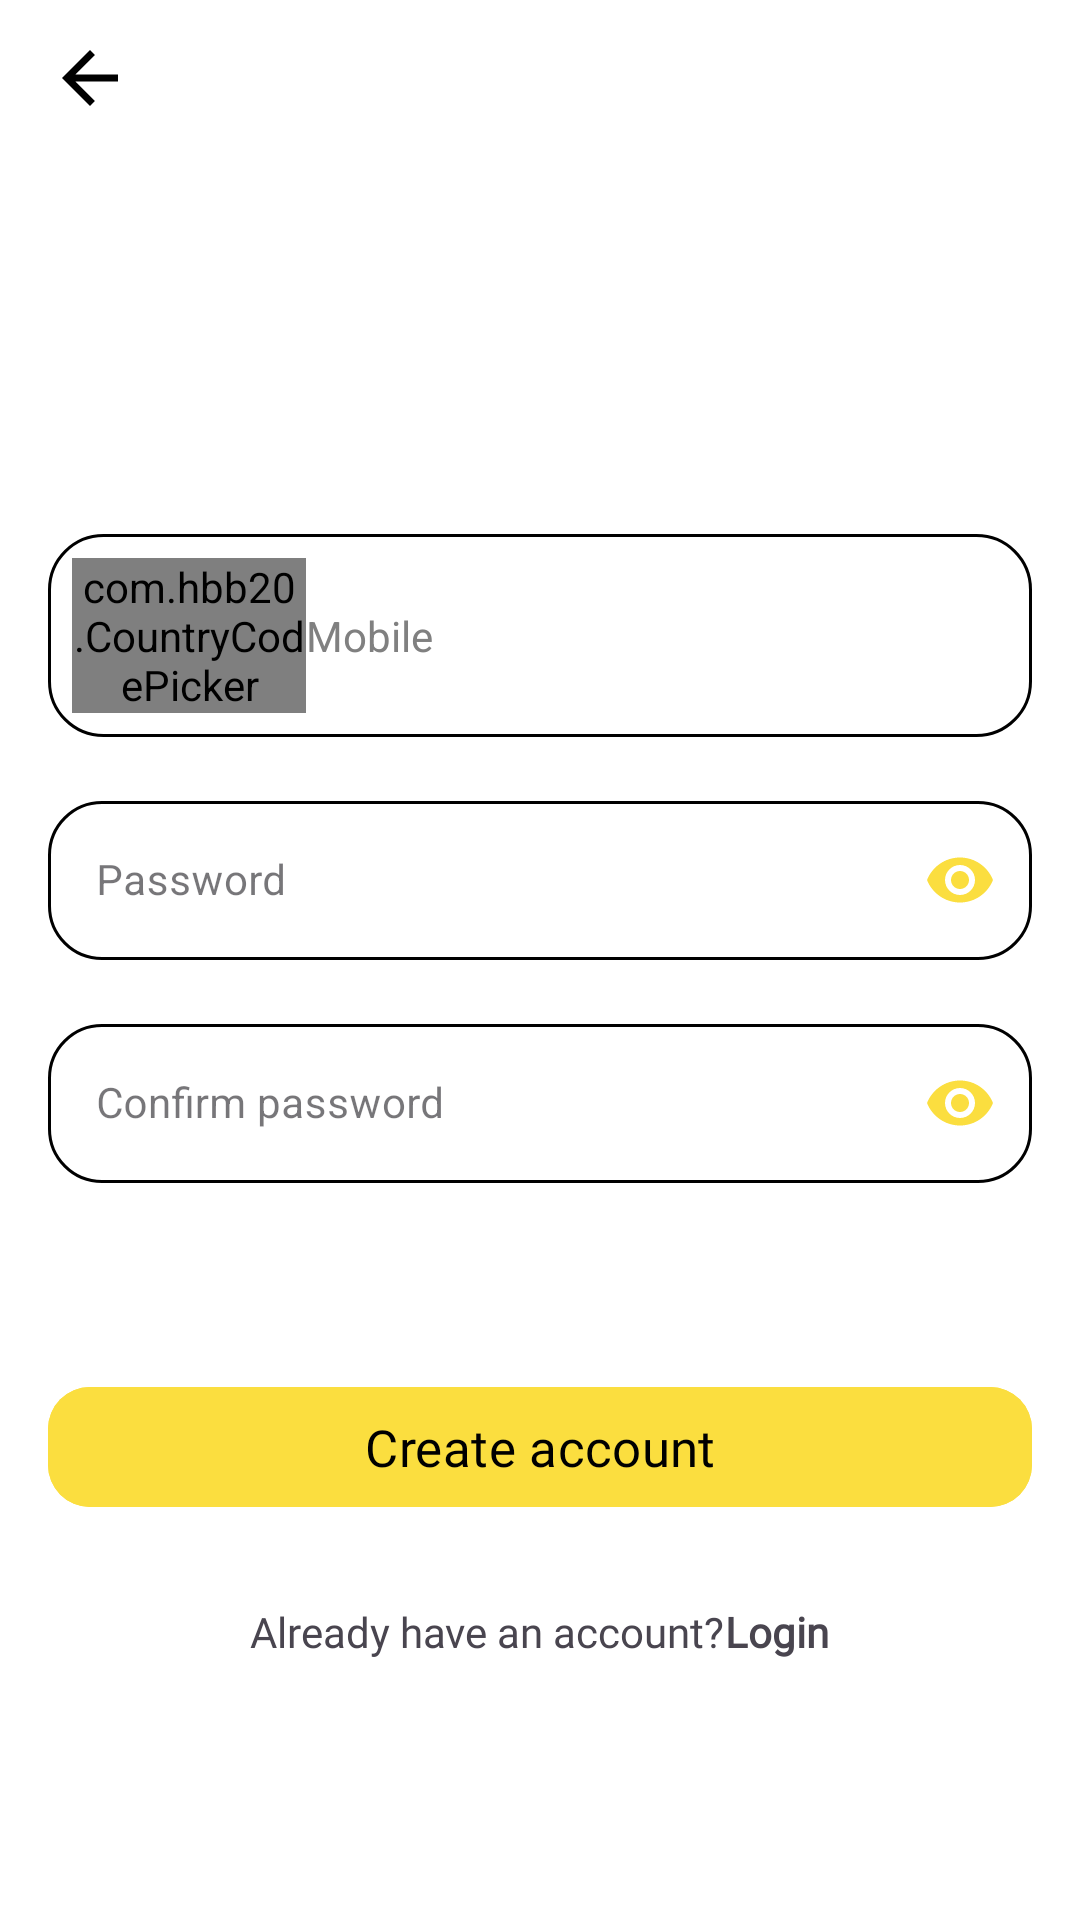

Layout XML and referenced resources for this Android screen:
<!-- AndroidManifest.xml: application theme Theme.KotlinAppFood -->
<!-- res/layout/fragment_sign_up.xml -->
<?xml version="1.0" encoding="utf-8"?>
<androidx.core.widget.NestedScrollView xmlns:android="http://schemas.android.com/apk/res/android"
    xmlns:tools="http://schemas.android.com/tools"
    android:layout_width="match_parent"
    android:layout_height="match_parent"
    android:orientation="vertical"
    android:background="@color/white"
    xmlns:app="http://schemas.android.com/apk/res-auto"
    tools:context=".ui.fragments.auth.signUp.SignUpFragment">
    <androidx.appcompat.widget.LinearLayoutCompat
        android:layout_width="match_parent"
        android:layout_height="wrap_content"
        android:orientation="vertical"
        android:layout_marginStart="16dp"
        android:layout_marginEnd="16dp">

    <ImageButton
        android:id="@+id/image_button_back"
        android:layout_width="wrap_content"
        android:layout_height="wrap_content"
        android:src="@drawable/ic_arrow_back"
        android:background="@android:color/transparent"
        android:layout_marginTop="12dp" />


        <androidx.appcompat.widget.AppCompatImageView
            android:layout_width="wrap_content"
            android:layout_height="wrap_content"
            android:layout_gravity="center"
            android:layout_marginTop="64dp"
            android:src="@drawable/ic_logo" />


        <androidx.constraintlayout.widget.ConstraintLayout
        android:layout_width="match_parent"
        android:layout_height="wrap_content"
        android:layout_marginTop="64dp"
        android:paddingTop="10dp">
        <androidx.appcompat.widget.LinearLayoutCompat
            android:id="@+id/mobile_layout"
            android:layout_width="match_parent"
            android:layout_height="match_parent"
            android:orientation="horizontal"
            android:padding="8dp"
            app:layout_constraintTop_toTopOf="parent"
            app:layout_constraintEnd_toEndOf="parent"
            app:layout_constraintStart_toStartOf="parent"
            app:layout_constraintBottom_toBottomOf="parent"
            android:background="@drawable/linear_border_background_unselected">
            <com.hbb20.CountryCodePicker
                android:id="@+id/country_code_picker"
                android:layout_width="0dp"
                android:layout_height="match_parent"
                android:layout_weight="1"
                android:layout_gravity="center_vertical"
                app:ccp_textSize="14sp"
                app:ccp_defaultPhoneCode="20"
                app:ccp_showNameCode="false"/>
            <EditText
                android:id="@+id/mobile_edit_text"
                android:layout_width="0dp"
                android:layout_height="match_parent"
                android:background="@android:color/transparent"
                android:textSize="14sp"
                android:layout_weight="3"
                android:layout_gravity="center_vertical"
                android:hint="@string/mobile"
                android:textColorHint="@color/hint_color"/>
        </androidx.appcompat.widget.LinearLayoutCompat>

        <TextView
            android:id="@+id/text_mobile_hint"
            android:layout_width="wrap_content"
            android:layout_height="wrap_content"
            android:text="@string/mobile"
            android:textColor="@color/black"
            android:textSize="12sp"
            android:visibility="gone"
            android:paddingStart="5dp"
            android:paddingEnd="5dp"
            android:layout_marginStart="15dp"
            android:background="@color/white"
            app:layout_constraintBottom_toTopOf="@+id/mobile_layout"
            app:layout_constraintStart_toStartOf="@+id/mobile_layout"
            app:layout_constraintTop_toTopOf="@+id/mobile_layout" />
    </androidx.constraintlayout.widget.ConstraintLayout>

        <com.google.android.material.textfield.TextInputLayout
            android:id="@+id/password_edite_text_field"
            style="@style/CustomTextInputLayout"
            android:layout_width="match_parent"
            android:layout_height="wrap_content"
            android:layout_marginTop="16dp"
            android:hint="@string/password"
            app:hintTextColor="@color/black"
            app:passwordToggleEnabled="true"
            app:passwordToggleTint="@color/primary_color">

            <com.google.android.material.textfield.TextInputEditText
                android:layout_width="match_parent"
                android:layout_height="wrap_content"
                android:inputType="textPassword"
                android:textAlignment="viewStart"
                android:textSize="14sp" />

        </com.google.android.material.textfield.TextInputLayout>

        <com.google.android.material.textfield.TextInputLayout
            android:id="@+id/confirm_password_edite_text_field"
            style="@style/CustomTextInputLayout"
            android:layout_width="match_parent"
            android:layout_height="wrap_content"
            android:layout_marginTop="16dp"
            android:hint="@string/confirm_password"
            app:hintTextColor="@color/black"
            app:passwordToggleEnabled="true"
            app:passwordToggleTint="@color/primary_color">

            <com.google.android.material.textfield.TextInputEditText
                android:layout_width="match_parent"
                android:layout_height="wrap_content"
                android:inputType="textPassword"
                android:textAlignment="viewStart"
                android:textSize="14sp" />

        </com.google.android.material.textfield.TextInputLayout>

        <com.google.android.material.button.MaterialButton
            android:id="@+id/create_account_button"
            android:layout_width="match_parent"
            android:layout_height="wrap_content"
            android:layout_marginTop="64dp"
            android:backgroundTint="@color/primary_color"
            android:fontFamily="@font/poppins_semi_bold"
            android:text="@string/create_account"
            android:textAlignment="center"
            android:textAllCaps="false"
            android:textColor="@color/black"
            android:textSize="17sp"
            app:cornerRadius="14dp" />

        <androidx.appcompat.widget.LinearLayoutCompat
            android:layout_width="wrap_content"
            android:layout_height="wrap_content"
            android:layout_marginTop="28dp"
            android:layout_gravity="center"
            android:orientation="horizontal">
            <TextView
                android:layout_width="0dp"
                android:layout_height="wrap_content"
                android:layout_weight="1"
                android:textAlignment="center"
                android:textSize="14sp"
                android:fontFamily="@font/poppins_regular"
                android:text="@string/already_have_an_account"/>
            <TextView
                android:id="@+id/text_view_login"
                android:layout_width="0dp"
                android:layout_height="wrap_content"
                android:layout_weight="1"
                android:textAlignment="center"
                android:textSize="14sp"
                android:textStyle="bold"
                android:fontFamily="@font/poppins_regular"
                android:text="@string/login"/>

        </androidx.appcompat.widget.LinearLayoutCompat>


    </androidx.appcompat.widget.LinearLayoutCompat>
</androidx.core.widget.NestedScrollView>
<!-- resources referenced by this layout -->
<resources>
  <color name="black">#FF000000</color>
  <color name="hint_color">#808080</color>
  <color name="primary_color">#FBDE3F</color>
  <color name="white">#FFFFFFFF</color>
  <!-- drawable ic_arrow_back (drawable) -->
  <vector xmlns:android="http://schemas.android.com/apk/res/android"
      android:width="28dp"
      android:height="28dp"
      android:autoMirrored="true"
      android:tint="#000000"
      android:viewportWidth="24"
      android:viewportHeight="24">
  
      <path
          android:fillColor="@android:color/white"
          android:pathData="M20,11H7.83l5.59,-5.59L12,4l-8,8 8,8 1.41,-1.41L7.83,13H20v-2z" />
  
  </vector>
  <!-- drawable linear_border_background_unselected (drawable) -->
  <?xml version="1.0" encoding="utf-8"?>
  <shape android:shape="rectangle"
      xmlns:android="http://schemas.android.com/apk/res/android">
              <solid android:color="@android:color/transparent" />
              <stroke android:width="1dp" android:color="@color/black" /> 
              <corners android:radius="18dp" />
          </shape>
  <string name="already_have_an_account">Already have an account?</string>
  <string name="confirm_password">Confirm password</string>
  <string name="create_account">Create account</string>
  <string name="login">Login</string>
  <string name="mobile">Mobile</string>
  <string name="password">Password</string>
  <style name="CustomTextInputLayout" parent="Widget.MaterialComponents.TextInputLayout.OutlinedBox">
          <item name="boxStrokeColor">@color/text_input_outline_color</item>
          <item name="shapeAppearanceOverlay">@style/CustomShapeAppearance</item>
          <item name="errorTextAppearance">@style/CustomErrorTextAppearance</item>
          <item name="errorTextColor">@color/red</item> 
          <item name="fontFamily">@font/poppins_regular</item>
  
  
  
      </style>
  <style name="Theme.KotlinAppFood" parent="Base.Theme.KotlinAppFood" />
  <style name="CustomShapeAppearance" parent="">
          <item name="cornerFamily">rounded</item>
          <item name="cornerSize">18dp</item>
          <item name="boxStrokeColor">@color/text_input_outline_color</item>
      </style>
  <style name="CustomErrorTextAppearance" parent="TextAppearance.MaterialComponents.Caption">
          <item name="android:textColor">@color/black</item>
          <item name="android:textSize">14sp</item> 
          <item name="fontFamily">@font/poppins_regular</item>
      </style>
  <color name="red">#FF0000</color>
  <style name="Base.Theme.KotlinAppFood" parent="Theme.Material3.DayNight.NoActionBar">
          
          
      </style>
</resources>
